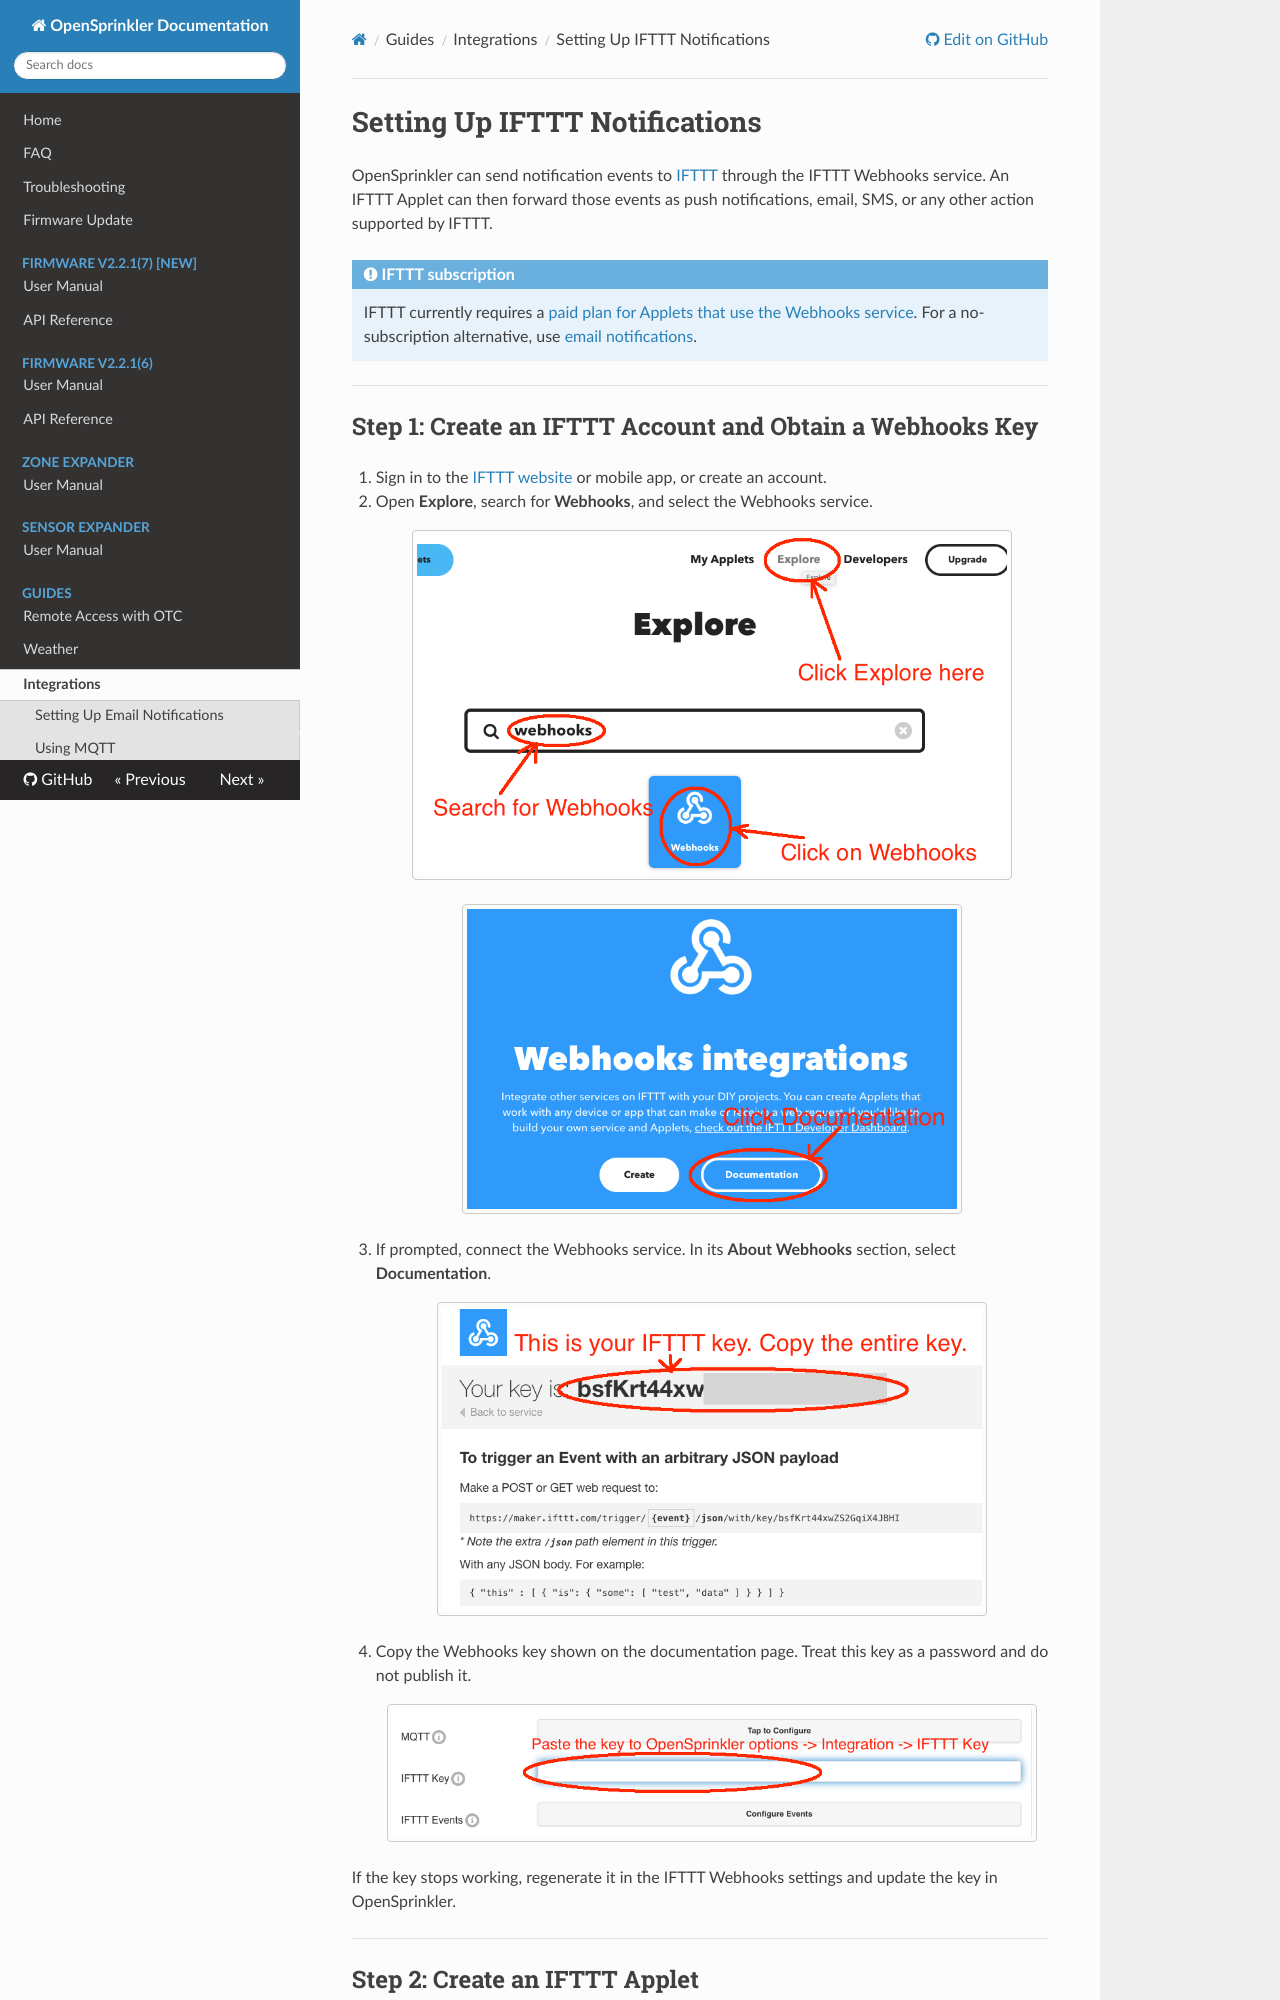

repository: OpenSprinkler/OpenSprinkler-Firmware · page: guides/ifttt-notifications/index.html · generator: mkdocs

# Setting Up IFTTT Notifications

OpenSprinkler can send notification events to [IFTTT](https://ifttt.com/) through the IFTTT Webhooks service. An IFTTT Applet can then forward those events as push notifications, email, SMS, or any other action supported by IFTTT.

!!! note "IFTTT subscription"
    IFTTT currently requires a [paid plan for Applets that use the Webhooks service](https://help.ifttt.com/hc/en-us/articles/115010230347-Webhooks-service-FAQ). For a no-subscription alternative, use [email notifications](email-notifications.md).

---

## Step 1: Create an IFTTT Account and Obtain a Webhooks Key

1. Sign in to the [IFTTT website](https://ifttt.com/) or mobile app, or create an account.
2. Open **Explore**, search for **Webhooks**, and select the Webhooks service.

    ![Search for Webhooks in IFTTT](images/ifttt-webhooks-search.png){ .img-border .img-center .guide-screenshot width="600" }

    ![Select the Webhooks service](images/ifttt-webhooks-service.png){ .img-border .img-center .guide-screenshot width="500" }

3. If prompted, connect the Webhooks service. In its **About Webhooks** section, select **Documentation**.

    ![Open the Webhooks documentation](images/ifttt-webhooks-documentation.png){ .img-border .img-center .guide-screenshot width="550" }

4. Copy the Webhooks key shown on the documentation page. Treat this key as a password and do not publish it.

    ![Webhooks key on the documentation page](images/ifttt-webhooks-key.png){ .img-border .img-center .guide-screenshot width="650" }

If the key stops working, regenerate it in the IFTTT Webhooks settings and update the key in OpenSprinkler.

---
